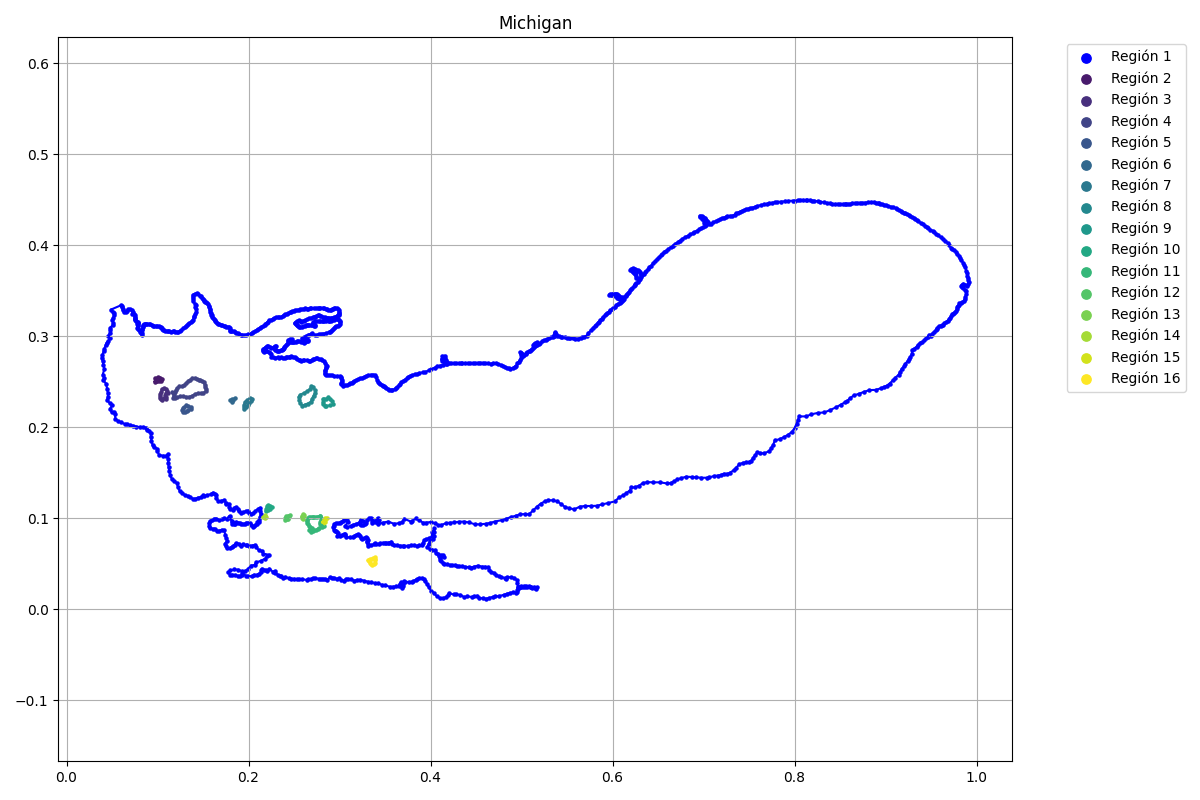

Source data for this figure (header and first rows):
x, y, flag
0.06, 0.3341, 1
0.0605, 0.333, 1
0.06115, 0.3317, 1
0.06165, 0.3304, 1
0.062, 0.3288, 1
0.06364, 0.3272, 1
0.06528, 0.3265, 1
0.06614, 0.328, 1
0.06714, 0.3297, 1
0.0697, 0.3294, 1
0.07142, 0.3284, 1
0.07256, 0.3269, 1
0.07242, 0.3249, 1
0.07377, 0.3241, 1
0.07477, 0.3233, 1
0.07484, 0.3216, 1
0.07491, 0.3203, 1
0.07484, 0.3189, 1
0.07484, 0.3179, 1
0.07648, 0.3169, 1
0.07791, 0.3159, 1
0.07862, 0.3157, 1
0.07876, 0.3147, 1
0.07798, 0.3146, 1
0.07791, 0.3132, 1
0.07819, 0.3122, 1
0.07798, 0.3109, 1
0.07791, 0.3094, 1
0.07898, 0.3085, 1
0.08005, 0.3069, 1
0.08076, 0.3052, 1
0.08169, 0.3034, 1
0.0829, 0.3015, 1
0.08304, 0.3037, 1
0.08233, 0.3052, 1
0.08261, 0.3065, 1
0.08318, 0.3081, 1
0.08361, 0.3098, 1
0.08361, 0.3113, 1
0.0844, 0.3123, 1
0.08532, 0.3132, 1
0.08654, 0.3137, 1
0.08768, 0.314, 1
0.08896, 0.3135, 1
0.09052, 0.3134, 1
0.09223, 0.3132, 1
0.09423, 0.3127, 1
0.09522, 0.3112, 1
0.09658, 0.3109, 1
0.09822, 0.3109, 1
0.09936, 0.3109, 1
0.1011, 0.3109, 1
0.1024, 0.3106, 1
0.1033, 0.3102, 1
0.1045, 0.3092, 1
0.1054, 0.3084, 1
0.1064, 0.307, 1
0.1072, 0.3064, 1
0.1083, 0.3058, 1
0.1099, 0.3055, 1
... 1,638 more rows
